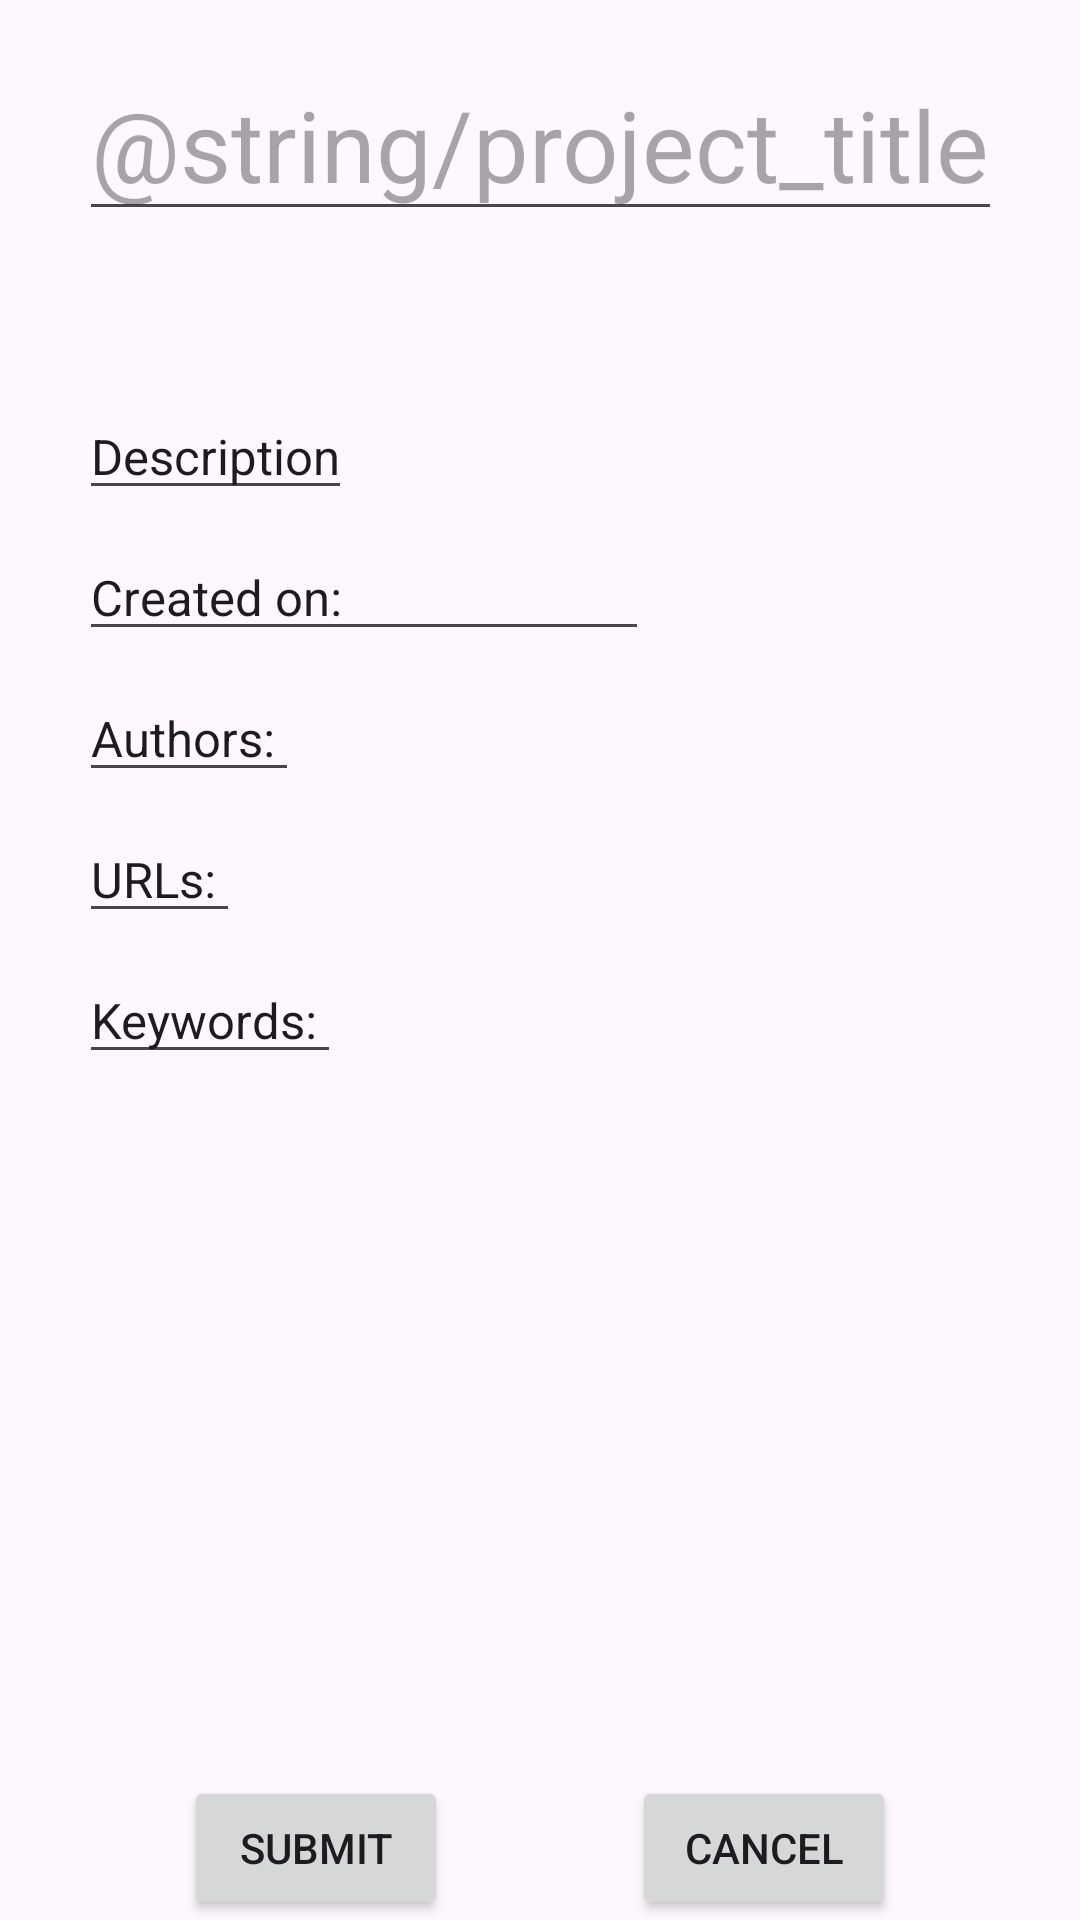

Android layout source for this screen:
<!-- AndroidManifest.xml: application theme Theme.LittleDropsOfTechniques -->
<!-- res/layout/fragment_edit.xml -->
<?xml version="1.0" encoding="utf-8"?>
<androidx.constraintlayout.widget.ConstraintLayout xmlns:android="http://schemas.android.com/apk/res/android"
    xmlns:app="http://schemas.android.com/apk/res-auto"
    xmlns:tools="http://schemas.android.com/tools"
    android:id="@+id/main"
    android:layout_width="match_parent"
    android:layout_height="match_parent"
    tools:context=".EditFragment">

    <EditText
        android:id="@+id/projTitleEdit"
        android:layout_width="wrap_content"
        android:layout_height="wrap_content"
        android:layout_marginTop="16dp"
        android:hint="@string/project_title"
        android:textSize="16pt"
        app:layout_constraintEnd_toStartOf="@+id/imageView"
        app:layout_constraintStart_toStartOf="parent"
        app:layout_constraintTop_toTopOf="parent" />

    <EditText
        android:id="@+id/projDescEdit"
        android:layout_width="wrap_content"
        android:layout_height="wrap_content"
        android:textSize="8pt"
        android:layout_marginTop="8dp"
        android:layout_marginBottom="8dp"
        android:text="Description"
        app:layout_constraintBottom_toTopOf="@+id/submit"
        app:layout_constraintStart_toStartOf="@+id/projTitleEdit"
        app:layout_constraintTop_toBottomOf="@+id/imageView"
        app:layout_constraintVertical_bias="0.1"/>

    <EditText
        android:id="@+id/projCreatedDateEdit"
        android:layout_width="wrap_content"
        android:layout_height="wrap_content"
        android:layout_marginTop="8dp"
        android:layout_marginBottom="8dp"
        android:textSize="8pt"
        android:ems="10"
        android:text="Created on: "
        app:layout_constraintHorizontal_bias="0.497"
        app:layout_constraintStart_toStartOf="@+id/projTitleEdit"
        app:layout_constraintTop_toBottomOf="@+id/projDescEdit" />

    <EditText
        android:id="@+id/projAuthorsEdit"
        android:layout_width="wrap_content"
        android:layout_height="wrap_content"
        android:layout_marginTop="8dp"
        android:layout_marginBottom="8dp"
        android:textSize="8pt"
        android:text="Authors: "
        app:layout_constraintStart_toStartOf="@+id/projTitleEdit"
        app:layout_constraintTop_toBottomOf="@+id/projCreatedDateEdit" />

    <EditText
        android:id="@+id/projUrlsEdit"
        android:layout_width="wrap_content"
        android:layout_height="wrap_content"
        android:layout_marginTop="8dp"
        android:layout_marginBottom="8dp"
        android:textSize="8pt"
        android:text="URLs: "
        app:layout_constraintStart_toStartOf="@+id/projTitleEdit"
        app:layout_constraintTop_toBottomOf="@+id/projAuthorsEdit"/>

    <EditText
        android:id="@+id/projKeywordsEdit"
        android:layout_width="wrap_content"
        android:layout_height="wrap_content"
        android:layout_marginTop="8dp"
        android:layout_marginBottom="8dp"
        android:textSize="8pt"
        android:text="Keywords: "
        app:layout_constraintStart_toStartOf="@+id/projTitleEdit"
        app:layout_constraintTop_toBottomOf="@+id/projUrlsEdit" />

    <ImageView
        android:id="@+id/imageView"
        android:layout_width="wrap_content"
        android:layout_height="wrap_content"
        android:layout_marginTop="8dp"
        app:layout_constraintEnd_toEndOf="parent"
        app:layout_constraintBottom_toBottomOf="@+id/projTitleEdit"
        android:src="@mipmap/ic_launcher"
        tools:src="@tools:sample/avatars" />

    <Button
        android:id="@+id/submit"
        android:layout_width="wrap_content"
        android:layout_height="wrap_content"
        android:text="submit"
        app:layout_constraintStart_toStartOf="parent"
        app:layout_constraintEnd_toStartOf="@+id/cancel"
        app:layout_constraintBottom_toBottomOf="parent" />

    <Button
        android:id="@+id/cancel"
        android:layout_width="wrap_content"
        android:layout_height="wrap_content"
        android:text="cancel"
        app:layout_constraintStart_toEndOf="@+id/submit"
        app:layout_constraintEnd_toEndOf="parent"
        app:layout_constraintTop_toTopOf="@+id/submit"
        app:layout_constraintBottom_toBottomOf="@+id/submit" />


</androidx.constraintlayout.widget.ConstraintLayout>
<!-- resources referenced by this layout -->
<resources>
  <style name="Theme.LittleDropsOfTechniques" parent="Base.Theme.LittleDropsOfTechniques" />
  <style name="Base.Theme.LittleDropsOfTechniques" parent="Theme.Material3.DayNight.NoActionBar">
          
          
      </style>
</resources>
